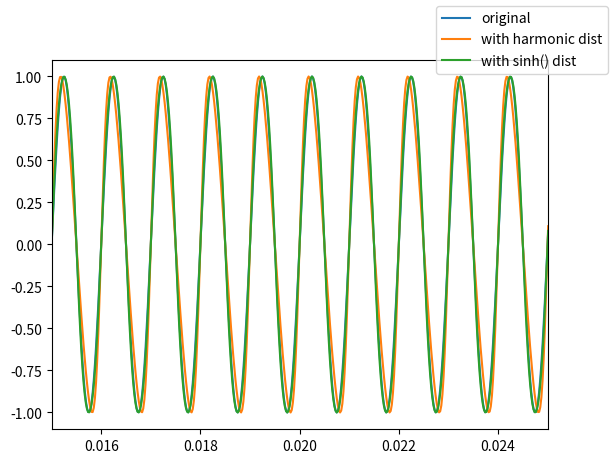
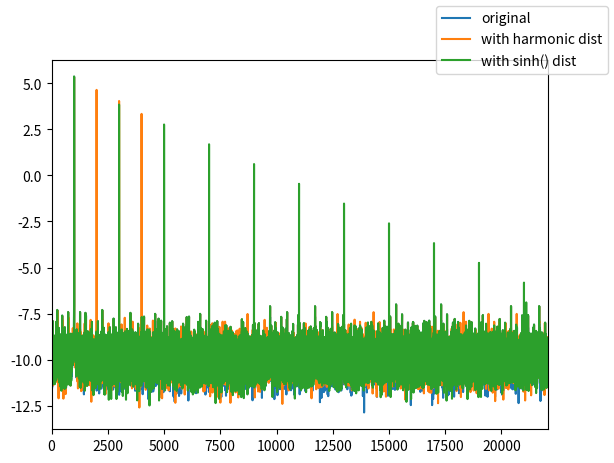

Generate these figures, in order, with matplotlib:
# -*- coding: utf-8 -*-
"""
Created on Sat Apr 16 18:22:57 2016
[redacted]
"""

import numpy as np
from scipy.signal import chirp, convolve, deconvolve # , hann # hanning window
from scipy.fftpack import fft, ifft
import matplotlib.pylab as plt
from mpl_toolkits.mplot3d import Axes3D

# signal generating:
# ------------------

fs = 44100
T = 10
ws = 0.1

def harmonic_distorted_signals(plot_figure=True):
    t = np.arange(0, T, 1 / fs)

    sig1k = 1 * np.sin(2 * np.pi * 1000 * t)

    # 1k = 1
    # 2K = 0.2
    # 3K = 0.05
    # 4K = 0.01
    sig1kresp = 1 * np.sin(2 * np.pi * 1000 * t) + 0.2 * np.sin(2 * np.pi * 2000 * t
                    ) + 0.05 * np.sin(2 * np.pi * 3000 * t) + 0.01 * np.sin(2 * np.pi * 4000 * t)
    sig1kresp /= np.max(sig1kresp)

    # https://dsp.stackexchange.com/questions/5959/add-odd-even-harmonics-to-signal
    sig1kh = sig1k + np.tanh(sig1k)  # tanh() harmonic noise
    sig1kh /= np.max(sig1kh)
    # add x ^ 3, x^6 and or x^7 distortion to just for experiments

    if plot_figure is True:
        figt = plt.figure()
        axt = figt.add_subplot(1, 1, 1)
        axt.plot(t, sig1k, label='original')
        axt.plot(t, sig1kresp, label='with harmonic dist')
        axt.plot(t, sig1kh, label='with sinh() dist')
        #plt.axis([T-1, T,])
        axt.set_xlim(0.015, 0.025)
        figt.legend()
        figt.show()
    return(sig1k, sig1kresp, sig1kh)


def harmonic_distorded_fft(sig1k, sig1kresp, sig1kh, plot_figure=True, plot_spectogram=False):
    SIG1K = fft(sig1k)
    SIG1KRESP = fft(sig1kresp)
    SIG1KH = fft(sig1kh)  # sinh() noise

    # F = np.arange(-fs / 2, fs / 2, 1 / T)
    F = np.arange(0, fs, 1 / T)

    if plot_figure is True:
        figf = plt.figure()
        axf = figf.add_subplot(1, 1, 1)
        axf.plot(F, np.log10(np.abs(SIG1K)), label='original')
        axf.plot(F, np.log10(np.abs(SIG1KRESP)), label='with harmonic dist')
        axf.plot(F, np.log10(np.abs(SIG1KH)), label='with sinh() dist')
        axf.set_xlim(0, fs / 2)
        figf.legend()
        figf.show()

    if plot_spectogram is True:
        # Spectogram forwork
        SIG1KRESPS = np.zeros([np.round(T / ws).astype(int), np.round(fs * ws).astype(int)], dtype='complex')
        for idx in range(np.int(T/ws)):
            SIG1KRESPS[idx, :] = fft(sig1kresp[idx * np.round(fs * ws).astype(int): (idx + 1) * np.round(fs * ws).astype(int)])
            TS = np.arange(T / ws) * ws
            FS = np.arange(fs * ws) / ws
            FS, TS = np.meshgrid(FS, TS)

        fig1 = plt.figure()
        ax1 = fig1.add_subplot(111, projection="3d")
        ax1.plot_surface(TS, FS, np.abs(SIG1KRESPS), cmap="autumn_r", lw=0.5, rstride=1, cstride=1)
        ax1.azim = -90  # } set axit to top view
        ax1.elev = 90  # }
        fig1.show()


# deconvolution:
# --------------
#from scipy import fftpack
#from scipy import signal

def deconvolution_harmonic(sig1k, sig1kresp, sig1kh, plot_figure=True):
    deconvolved1kq, deconvolved1kr, = deconvolve(sig1k[1::], sig1kresp[1::])
#convolve()

    if plot_figure is True:
        figd = plt.figure()
        axd = figd.add_subplot(1, 1, 1)
        axd.plot(t[:-1:], deconvolved1kr, label='original')
        axd.axis([T-1, T,])
        axd.xlim(0, 0.2)
        figd.legend()
        figd.show()


# ----------------- Sweep -------------------------------------
#sig = chirp(t, 20 ,T,1000)


# ----------------- Temp --------------------------------------
# http://stackoverflow.com/questions/35445424/surface-and-3d-contour-in-matplotlib
#fig = plt.figure()
#ax = fig.add_subplot(111, projection="3d")
#X, Y = np.mgrid[-2:2:60j, -1:1:30j]
#Z = np.sin(np.pi*X)*np.sin(np.pi*Y)
#ax.plot_surface(X, Y, Z, cmap="autumn_r", lw=0.5, rstride=1, cstride=1)

if __name__ == "__main__":
    sig1k_or, sig1k_custh, sig1k_sinh = harmonic_distorted_signals()
    harmonic_distorded_fft(sig1k_or, sig1k_custh, sig1k_sinh)
